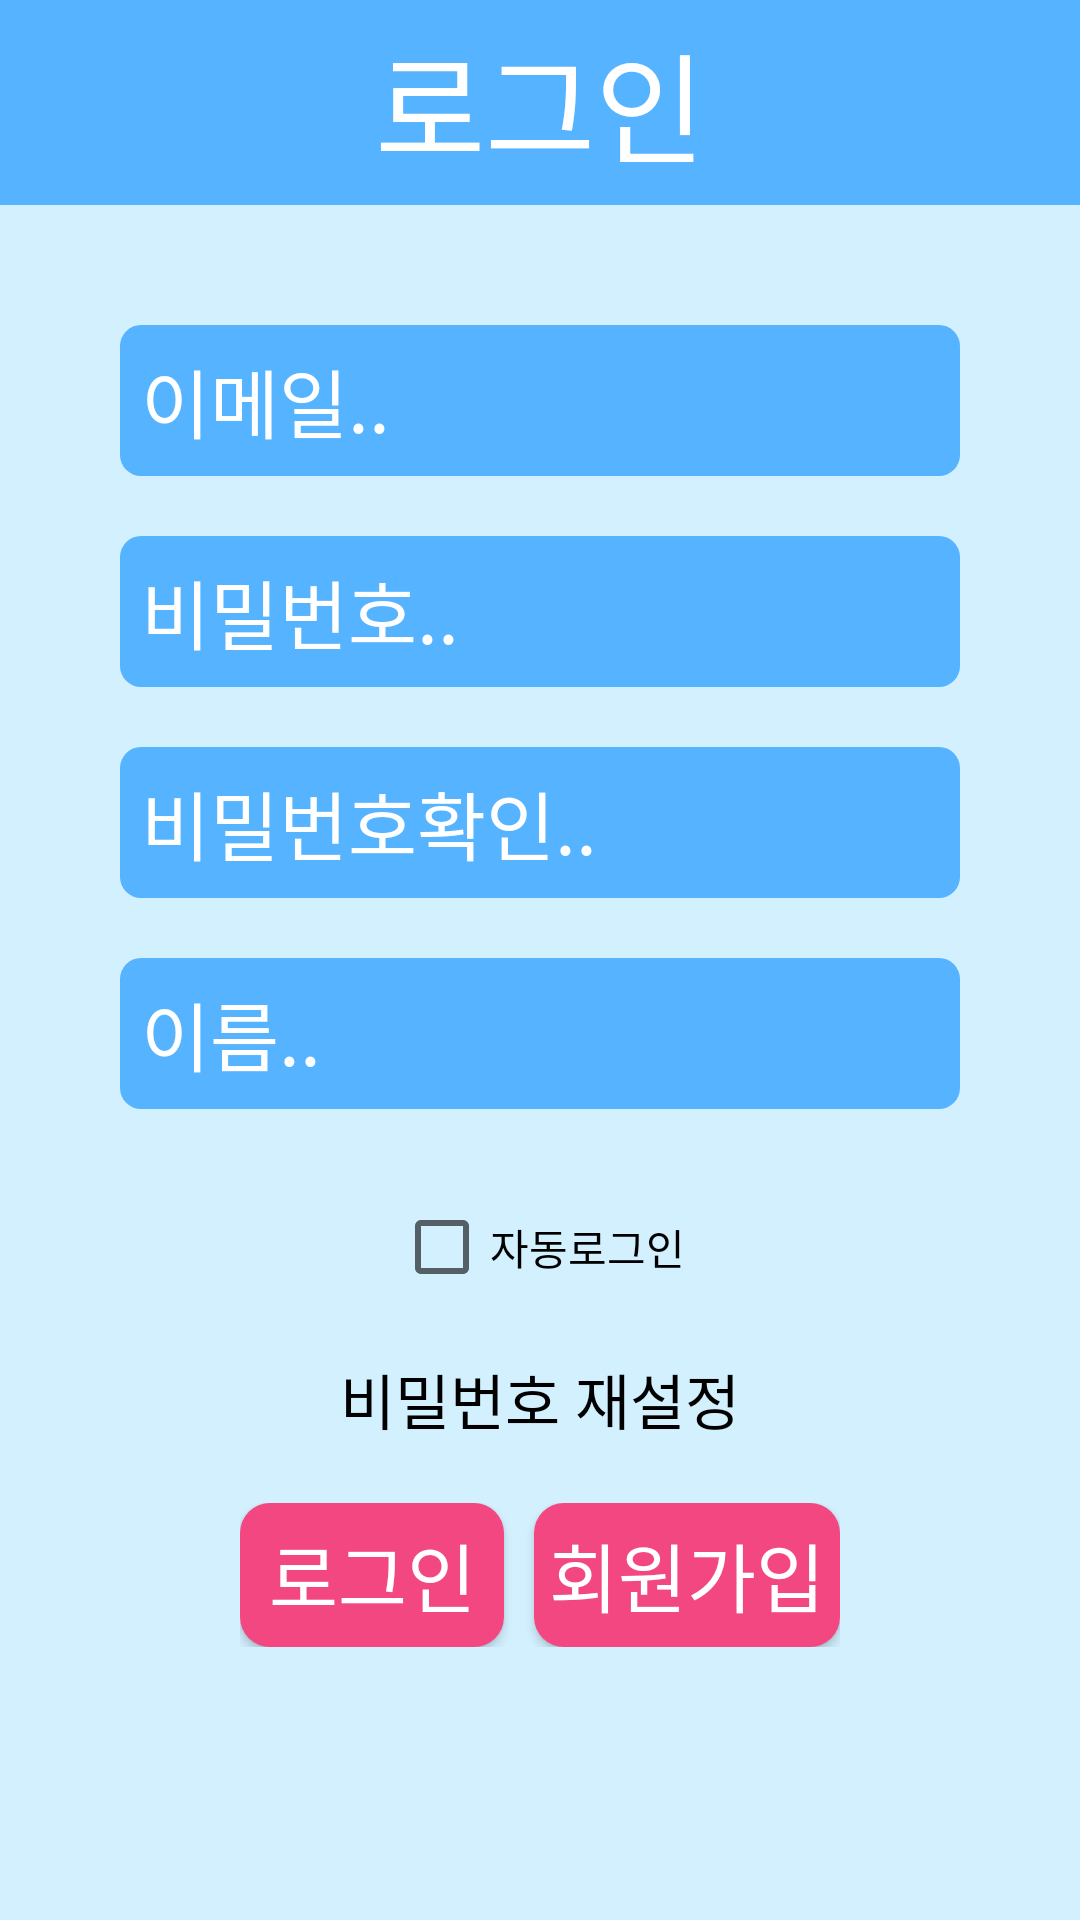

The Android layout XML behind this screen, and the referenced resources:
<!-- AndroidManifest.xml: application theme AppTheme -->
<!-- res/layout/activity_login.xml -->
<?xml version="1.0" encoding="utf-8"?>

<LinearLayout xmlns:android="http://schemas.android.com/apk/res/android"
    xmlns:app="http://schemas.android.com/apk/res-auto"
    xmlns:tools="http://schemas.android.com/tools"
    android:layout_width="match_parent"
    android:layout_height="match_parent"
    tools:context=".LoginActivity"
    android:orientation="vertical"
    android:background="@color/colorWhiteBlue">

    <TextView
        android:layout_width="match_parent"
        android:layout_height="wrap_content"
        android:text="로그인"
        android:textSize="40dp"
        android:gravity="center"
        android:padding="5dp"
        android:background="@color/colorPrimaryDark"
        android:textColor="@color/colorWhite"/>

    <ScrollView
        android:layout_width="match_parent"
        android:layout_height="match_parent">
        <LinearLayout
            android:layout_width="match_parent"
            android:layout_height="match_parent"
            android:orientation="vertical"
            android:layout_marginBottom="50dp">

            <EditText
                android:layout_width="280dp"
                android:layout_height="wrap_content"
                android:id="@+id/email_edittext"
                android:layout_gravity="center"
                android:layout_marginTop="40dp"
                android:textSize="25dp"
                android:textColor="@color/colorWhite"
                android:textColorHint="@color/colorWhite"
                android:hint="이메일.."
                android:inputType="text"
                android:background="@drawable/login_edittext_style"/>

            <EditText
                android:layout_width="280dp"
                android:layout_height="wrap_content"
                android:id="@+id/pw_edittext"
                android:layout_gravity="center"
                android:layout_marginTop="20dp"
                android:textSize="25dp"
                android:textColor="@color/colorWhite"
                android:textColorHint="@color/colorWhite"
                android:hint="비밀번호.."
                android:inputType="textPassword"
                android:ellipsize="end"
                android:maxLines="1"
                android:background="@drawable/login_edittext_style"/>

            <EditText
                android:layout_width="280dp"
                android:layout_height="wrap_content"
                android:id="@+id/pwCheck_edittext"
                android:layout_gravity="center"
                android:layout_marginTop="20dp"
                android:textSize="25dp"
                android:textColor="@color/colorWhite"
                android:textColorHint="@color/colorWhite"
                android:hint="비밀번호확인.."
                android:inputType="textPassword"
                android:ellipsize="end"
                android:maxLines="1"
                android:background="@drawable/login_edittext_style"/>

            <EditText
                android:layout_width="280dp"
                android:layout_height="wrap_content"
                android:id="@+id/name_edittext"
                android:layout_gravity="center"
                android:layout_marginTop="20dp"
                android:textSize="25dp"
                android:textColor="@color/colorWhite"
                android:textColorHint="@color/colorWhite"
                android:hint="이름.."
                android:inputType="text"
                android:background="@drawable/login_edittext_style"/>

            <LinearLayout
                android:layout_width="wrap_content"
                android:layout_height="wrap_content"
                android:orientation="horizontal"
                android:layout_gravity="center"
                android:layout_marginTop="30dp"
                android:gravity="center">
                <CheckBox
                    android:text="자동로그인"
                    android:layout_width="wrap_content"
                    android:layout_height="wrap_content"
                    android:layout_gravity="center"
                    android:id="@+id/auto_login_checkbox"
                    />

            </LinearLayout>

            <TextView
                android:layout_width="wrap_content"
                android:layout_height="wrap_content"
                android:textSize="20dp"
                android:text="비밀번호 재설정"
                android:layout_gravity="center"
                android:layout_marginTop="20dp"
                android:id="@+id/pw_reset_btn"
                android:textColor="@color/colorBlack"/>

            <LinearLayout
                android:layout_width="wrap_content"
                android:layout_height="wrap_content"
                android:orientation="horizontal"
                android:layout_gravity="center"
                android:layout_marginTop="20dp"
                >
                <Button
                    android:layout_width="wrap_content"
                    android:layout_height="wrap_content"
                    android:background="@drawable/login_button_style"
                    android:text="로그인"
                    android:textColor="@color/colorWhite"
                    android:textSize="25dp"
                    android:id="@+id/login_btn"
                    android:layout_gravity="center" />

                <Button
                    android:layout_width="wrap_content"
                    android:layout_height="wrap_content"
                    android:background="@drawable/login_button_style"
                    android:text="회원가입"
                    android:layout_marginLeft="10dp"
                    android:textColor="@color/colorWhite"
                    android:textSize="25dp"
                    android:id="@+id/register_btn"
                    android:layout_gravity="center" />
            </LinearLayout>



        </LinearLayout>
    </ScrollView>



</LinearLayout>
<!-- resources referenced by this layout -->
<resources>
  <color name="colorBlack">#000000</color>
  <color name="colorPrimaryDark">#56B3FF</color>
  <color name="colorWhite">#FFFFFF</color>
  <color name="colorWhiteBlue">#D3F0FF</color>
  <!-- drawable login_button_style (drawable) -->
  <?xml version="1.0" encoding="utf-8"?>
  
  <shape xmlns:android="http://schemas.android.com/apk/res/android"
      android:shape="rectangle">
  
      <solid
          android:color="@color/colorAccent"
          >
  
      </solid>
  
      <corners
          android:radius="10dp"
          >
  
      </corners>
  
      <padding
          android:bottom="5dp"
          android:left="5dp"
          android:right="5dp"
          android:top="5dp"
          ></padding>
  </shape>
  <!-- drawable login_edittext_style (drawable) -->
  <?xml version="1.0" encoding="utf-8"?>
  
  <shape xmlns:android="http://schemas.android.com/apk/res/android"
      android:shape="rectangle">
  
      <padding
          android:right="7dp"
          android:left="7dp"
          android:bottom="7dp"
          android:top="7dp"
          >
  
      </padding>
  
      <corners
          android:radius="7dp"
          ></corners>
  
      <solid
          android:color="@color/colorPrimaryDark"
          >
  
      </solid>
  
  </shape>
  <style name="AppTheme" parent="Theme.AppCompat.Light.DarkActionBar">
          
          <item name="colorPrimary">@color/colorPrimary</item>
          <item name="colorPrimaryDark">@color/colorPrimaryDark</item>
          <item name="colorAccent">@color/colorAccent</item>
      </style>
  <color name="colorAccent">#F34781</color>
  <color name="colorPrimary">#57CBFF</color>
</resources>
